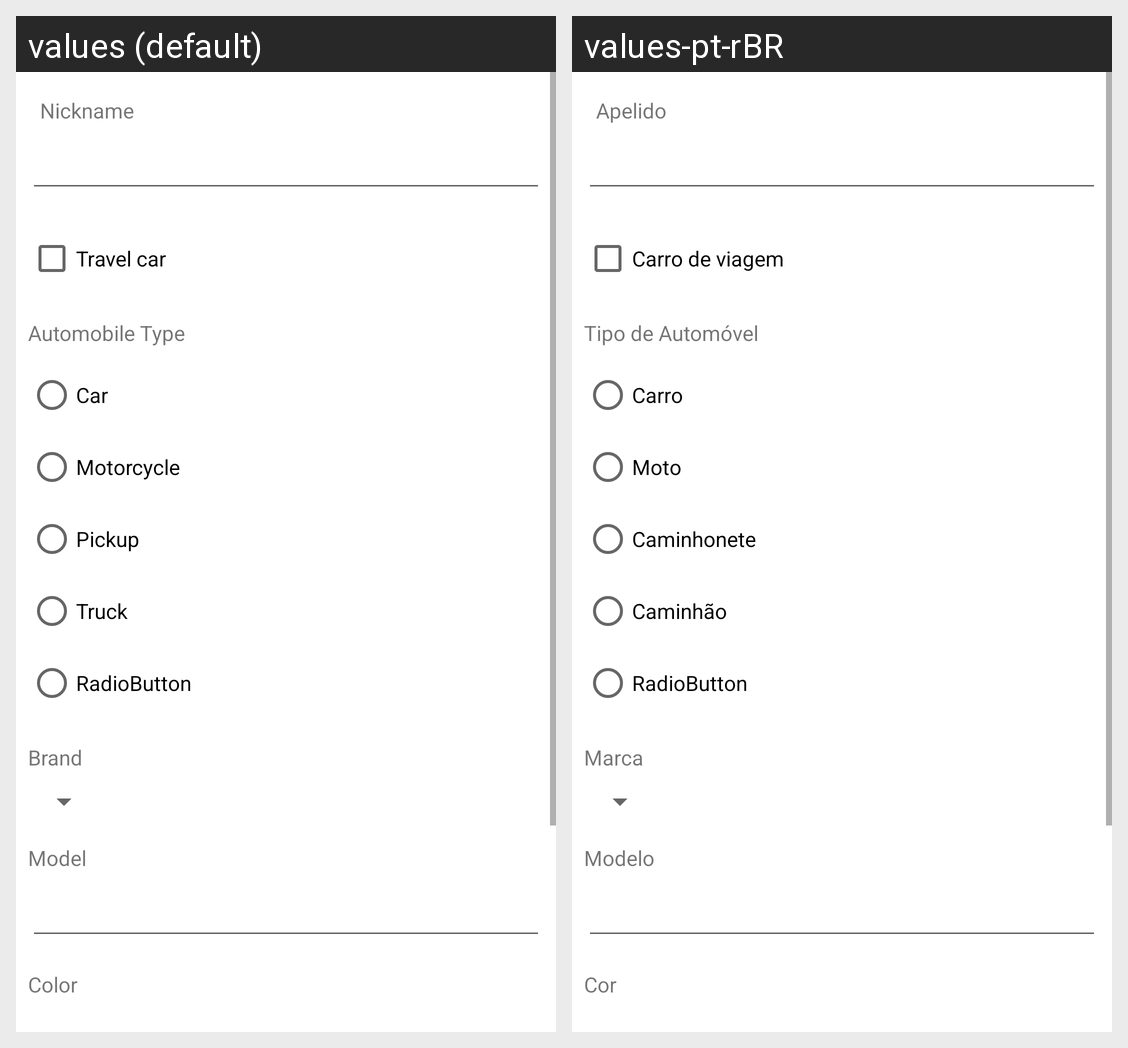

Locale-by-locale string values for the Android screen shown in this grid:
Android screen res/layout/activity_principal.xml rendered under 2 locales, left to right: values (default), values-pt-rBR. Device: Nexus 5 (rendered at 1080×1920; each locale shown at half size, 540×960, under a caption strip naming it); theme Theme.AutomobileSupplyControl.
Strings drawn on this screen, with the default value and each locale's value (text and hints the layout hard-codes, and strings that could not be matched under every locale, appear in the picture but are not listed):

nickname
  values: Nickname
  values-pt-rBR: Apelido

travel_car
  values: Travel car
  values-pt-rBR: Carro de viagem

automobile_type
  values: Automobile Type
  values-pt-rBR: Tipo de Automóvel

car
  values: Car
  values-pt-rBR: Carro

motorcycle
  values: Motorcycle
  values-pt-rBR: Moto

pickup
  values: Pickup
  values-pt-rBR: Caminhonete

truck
  values: Truck
  values-pt-rBR: Caminhão

brand
  values: Brand
  values-pt-rBR: Marca

model
  values: Model
  values-pt-rBR: Modelo

color
  values: Color
  values-pt-rBR: Cor
